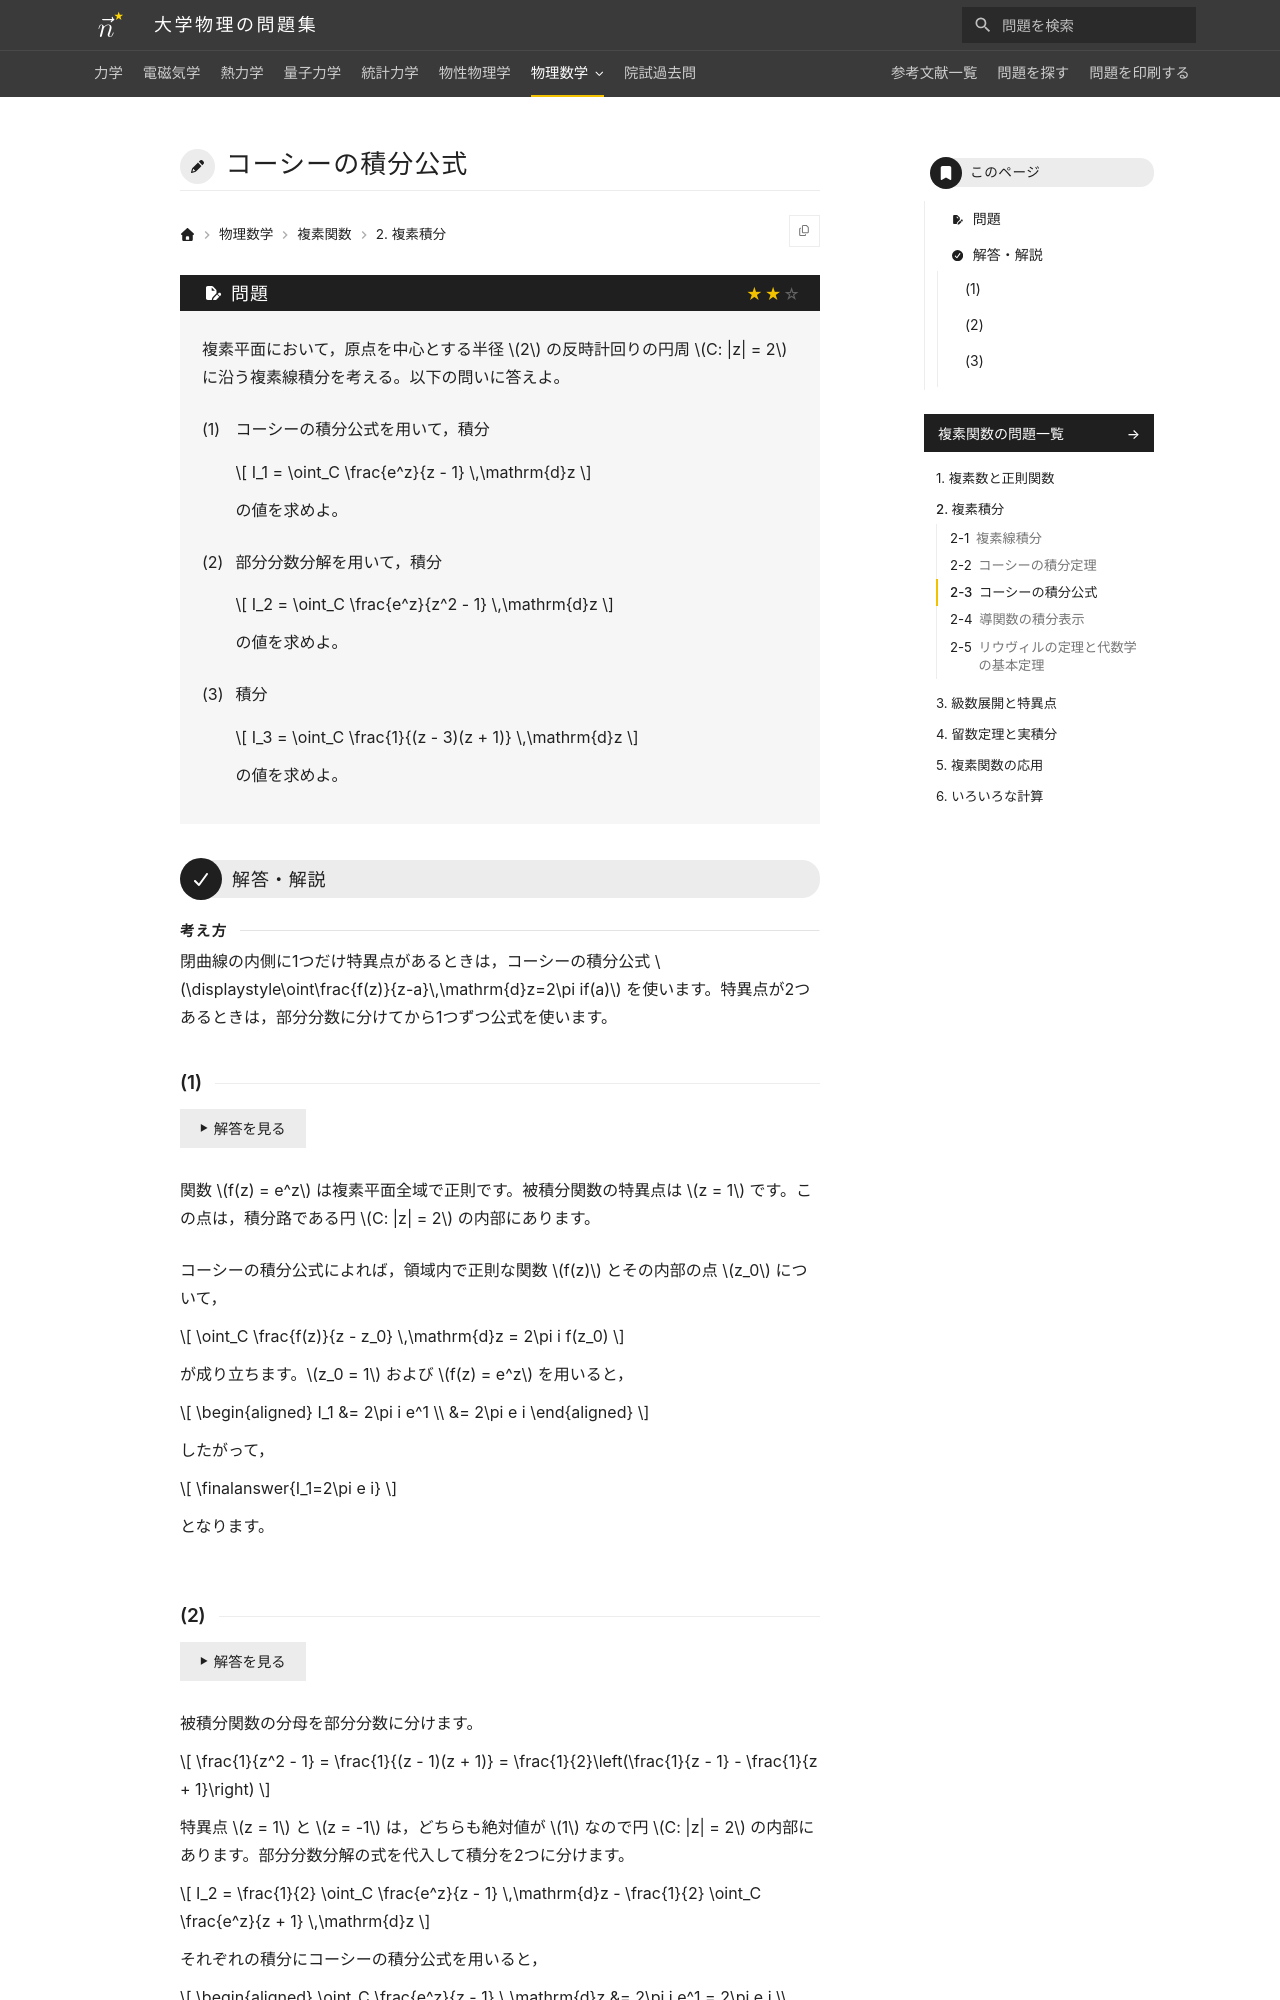

repository: Nanana-2/physics-site · page: 11complex_analysis/02/02_030/index.html · generator: mkdocs

---
tags:
  - 標準
---

# コーシーの積分公式

## 問題
複素平面において，原点を中心とする半径 $2$ の反時計回りの円周 $C: |z| = 2$ に沿う複素線積分を考える。以下の問いに答えよ。

(1) コーシーの積分公式を用いて，積分

$$
I_1 = \oint_C \frac{e^z}{z - 1} \,\mathrm{d}z
$$

の値を求めよ。

(2) 部分分数分解を用いて，積分

$$
I_2 = \oint_C \frac{e^z}{z^2 - 1} \,\mathrm{d}z
$$

の値を求めよ。

(3) 積分

$$
I_3 = \oint_C \frac{1}{(z - 3)(z + 1)} \,\mathrm{d}z
$$

の値を求めよ。

---

## 解答・解説

### (1)
関数 $f(z) = e^z$ は複素平面全域で正則です。被積分関数の特異点は $z = 1$ であり，これは積分路である円 $C: |z| = 2$ の内部に含まれます。

コーシーの積分公式によれば，領域内で正則な関数 $f(z)$ とその内部の点 $z_0$ について，

$$
\oint_C \frac{f(z)}{z - z_0} \,\mathrm{d}z = 2\pi i f(z_0)
$$

が成り立ちます。$z_0 = 1$ および $f(z) = e^z$ を適用すると，

$$
\begin{aligned}
I_1 &= 2\pi i e^1 \\
&= \finalanswer{2\pi e i}
\end{aligned}
$$

となります。
